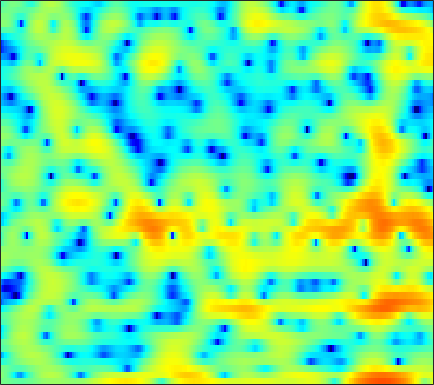

The file beside this chart, header and first rows:
-0.64551, -0.71048, -0.84844, -1.0299, -1.1766, -1.3871, -1.5847, -1.7104, -1.8103, -1.856, -1.8348, -1.7484, -1.5231, -1.2394, -0.99045, -0.63213, -0.25691, 0.029772, 0.38394, 0.69455, 0.97214, 1.1477, 1.3361, 1.4609
0.5397, -0.04654, -1.008, -2.213, -3.312, -5.093, -7.369, -9.437, -12.31, -13.08, -10.62, -8.378, -5.805, -3.765, -2.502, -1.105, 0.03013, 0.7346, 1.513, 2.122, 2.579, 2.825, 3.026, 3.091
-0.3371, -0.6454, -1.077, -1.512, -1.836, -2.244, -2.587, -2.767, -2.867, -2.76, -2.443, -2.087, -1.509, -0.8763, -0.401, 0.2008, 0.7384, 1.081, 1.455, 1.726, 1.891, 1.946, 1.927, 1.812
-5.286, -5.018, -4.374, -3.569, -2.938, -2.136, -1.394, -0.8877, -0.276, 0.2673, 0.7558, 1.083, 1.469, 1.789, 1.983, 2.178, 2.29, 2.315, 2.263, 2.106, 1.841, 1.569, 1.1, 0.5143
-12.37, -10.38, -7.535, -5.177, -3.746, -2.171, -0.9055, -0.1167, 0.7539, 1.448, 1.993, 2.317, 2.64, 2.849, 2.935, 2.958, 2.877, 2.751, 2.482, 2.096, 1.59, 1.122, 0.3658, -0.5688
-2.787, -2.514, -2.002, -1.37, -0.8625, -0.1827, 0.4561, 0.8907, 1.395, 1.793, 2.077, 2.215, 2.293, 2.255, 2.156, 1.935, 1.619, 1.338, 0.9122, 0.4459, -0.04315, -0.4235, -0.9398, -1.474
-2.033, -1.611, -0.9472, -0.2247, 0.318, 1.003, 1.614, 1.998, 2.4, 2.66, 2.761, 2.725, 2.518, 2.125, 1.699, 0.9521, 0.006328, -0.8197, -2.019, -3.199, -4.111, -4.461, -4.394, -3.889
-7.629, -5.736, -3.477, -1.601, -0.439, 0.8402, 1.846, 2.432, 3.005, 3.354, 3.477, 3.416, 3.125, 2.577, 1.978, 0.8945, -0.5995, -2.061, -4.642, -8.373, -13.91, -16.19, -11.1, -6.902
-8.547, -6.795, -4.604, -2.748, -1.579, -0.2928, 0.7282, 1.333, 1.946, 2.346, 2.541, 2.556, 2.405, 2.064, 1.686, 1.044, 0.2623, -0.386, -1.266, -2.046, -2.591, -2.772, -2.68, -2.268
-3.583, -3.1, -2.347, -1.533, -0.9255, -0.1443, 0.5513, 1.005, 1.511, 1.879, 2.097, 2.163, 2.114, 1.902, 1.644, 1.189, 0.613, 0.1177, -0.5763, -1.249, -1.824, -2.138, -2.345, -2.272
-2.544, -2.285, -1.778, -1.174, -0.6756, 0.01904, 0.6982, 1.171, 1.747, 2.225, 2.585, 2.766, 2.865, 2.789, 2.587, 2.106, 1.358, 0.6018, -0.7296, -2.479, -4.679, -6.516, -8.304, -7.788
-7.566, -6.743, -5.49, -4.287, -3.482, -2.481, -1.538, -0.8466, 0.04874, 0.9131, 1.713, 2.247, 2.811, 3.189, 3.318, 3.25, 2.883, 2.371, 1.328, -0.1732, -2.154, -3.805, -5.394, -4.983
-16.03, -13.88, -12.13, -11.16, -10.68, -10.27, -9.738, -9.04, -7.533, -5.654, -3.711, -2.358, -0.7685, 0.5314, 1.323, 2.123, 2.644, 2.869, 2.97, 2.892, 2.712, 2.562, 2.398, 2.311
-14.01, -14.9, -15.95, -17.15, -18.31, -20.91, -26.88, -45.01, -22.31, -15.1, -10.62, -8.057, -5.29, -3.088, -1.73, -0.2239, 0.9725, 1.691, 2.462, 3.025, 3.411, 3.601, 3.745, 3.763
-18.09, -21.17, -24.04, -23.46, -22.28, -20.8, -19.55, -18.46, -16.61, -14.24, -11.68, -9.78, -7.408, -5.184, -3.679, -1.899, -0.3914, 0.5799, 1.654, 2.504, 3.149, 3.506, 3.823, 3.977
-14.33, -16.61, -18.68, -18.87, -18.31, -17.57, -17.15, -16.98, -16.61, -15.5, -13.46, -11.51, -8.76, -6.228, -4.512, -2.497, -0.799, 0.2818, 1.47, 2.4, 3.101, 3.49, 3.84, 4.018
-5.56, -6.547, -7.759, -8.94, -9.806, -11.15, -13.02, -15.06, -19.59, -25.45, -17.47, -12.83, -8.552, -5.41, -3.542, -1.521, 0.07935, 1.046, 2.074, 2.836, 3.356, 3.609, 3.782, 3.784
-0.233, -0.8409, -1.648, -2.468, -3.09, -3.933, -4.697, -5.185, -5.587, -5.505, -4.837, -4.024, -2.722, -1.397, -0.4585, 0.6469, 1.561, 2.101, 2.627, 2.948, 3.054, 2.991, 2.736, 2.311
1.88, 1.531, 1.073, 0.6453, 0.3424, -0.003376, -0.2851, -0.428, -0.5034, -0.4345, -0.2283, 0.00899, 0.4227, 0.8731, 1.205, 1.594, 1.886, 2.017, 2.053, 1.892, 1.514, 1.07, 0.2422, -0.8747
1.984, 1.811, 1.606, 1.438, 1.325, 1.198, 1.077, 1.008, 0.9514, 0.9448, 0.9915, 1.058, 1.175, 1.32, 1.424, 1.53, 1.559, 1.511, 1.316, 0.9208, 0.2931, -0.3498, -1.49, -3.033
0.7609, 0.8584, 1.039, 1.205, 1.296, 1.331, 1.3, 1.224, 1.07, 0.8971, 0.7766, 0.7413, 0.7662, 0.9001, 1.048, 1.261, 1.427, 1.473, 1.391, 1.131, 0.6405, 0.1116, -0.8101, -1.989
-2.763, -1.522, -0.1607, 0.7461, 1.173, 1.422, 1.351, 1.075, 0.4593, -0.3928, -1.34, -1.867, -1.99, -1.358, -0.5816, 0.5026, 1.406, 1.897, 2.276, 2.353, 2.139, 1.804, 1.158, 0.3394
-3.849, -2.007, -0.3056, 0.8242, 1.331, 1.649, 1.462, 0.9752, -0.2487, -2.383, -6.231, -11.86, -22.36, -7.611, -3.593, -0.3976, 1.541, 2.469, 3.199, 3.395, 3.177, 2.782, 1.987, 0.9915
-1.592, -1.475, -0.97, -0.3079, 0.1873, 0.6786, 0.9031, 0.887, 0.563, -0.06818, -0.7907, -1.257, -1.205, -0.4159, 0.4629, 1.632, 2.594, 3.065, 3.341, 3.2, 2.6, 1.82, 0.2673, -2.035
-9.036, -9.248, -6.929, -4.549, -3.13, -1.759, -0.7956, -0.2534, 0.2695, 0.6611, 0.9997, 1.215, 1.58, 1.971, 2.281, 2.648, 2.922, 3.021, 2.943, 2.642, 2.034, 1.345, 0.06122, -1.725
-9.496, -9.758, -8.142, -6.3, -5.255, -4.222, -3.444, -2.958, -2.267, -1.529, -0.7901, -0.2115, 0.3957, 0.8858, 1.151, 1.384, 1.443, 1.421, 1.32, 1.175, 0.9914, 0.8536, 0.6979, 0.5679
-2.394, -3.168, -3.963, -4.813, -5.566, -6.771, -8.008, -8.498, -7.792, -5.944, -3.994, -2.792, -1.597, -0.8618, -0.6084, -0.6238, -0.9804, -1.42, -2.03, -2.436, -2.261, -1.74, -0.7346, 0.4015
-0.5842, -1.227, -2.238, -3.578, -4.935, -7.581, -11.7, -15.46, -13.21, -8.172, -4.882, -3.298, -1.958, -1.343, -1.311, -1.865, -3.158, -4.8, -8.468, -15.6, -15.22, -9.09, -4.272, -1.185
-1.768, -1.741, -1.849, -2.112, -2.409, -2.885, -3.234, -3.334, -3.06, -2.401, -1.652, -1.135, -0.6734, -0.5612, -0.7176, -1.285, -2.246, -3.206, -4.612, -5.654, -5.539, -4.643, -2.922, -1.152
-4.566, -3.413, -2.247, -1.424, -0.966, -0.5084, -0.1626, 0.07925, 0.3804, 0.6617, 0.8767, 0.9808, 1.008, 0.8735, 0.6543, 0.2097, -0.3893, -0.8843, -1.534, -2.078, -2.383, -2.419, -2.201, -1.676
-4.765, -3.265, -1.686, -0.5094, 0.1786, 0.9153, 1.476, 1.821, 2.174, 2.414, 2.555, 2.569, 2.466, 2.218, 1.922, 1.383, 0.6713, 0.02056, -1.009, -2.193, -3.526, -4.529, -5.617, -5.925
-2.021, -1.336, -0.4923, 0.2856, 0.8086, 1.428, 1.968, 2.306, 2.675, 2.941, 3.089, 3.117, 3.022, 2.76, 2.444, 1.846, 1.016, 0.2092, -1.167, -3.018, -5.593, -8.356, -14.63, -32.83
-1.018, -0.8613, -0.6178, -0.285, 0.03108, 0.5057, 1.034, 1.421, 1.908, 2.319, 2.598, 2.724, 2.761, 2.627, 2.416, 1.962, 1.317, 0.7023, -0.2975, -1.525, -2.907, -3.982, -5.196, -5.747
-1.992, -2.459, -2.935, -3.099, -2.915, -2.273, -1.353, -0.6067, 0.3358, 1.125, 1.73, 2.046, 2.302, 2.369, 2.302, 2.067, 1.688, 1.324, 0.7624, 0.1704, -0.4056, -0.7736, -1.124, -1.272
-3.89, -5.669, -8.9, -12.48, -12.2, -8.266, -4.917, -3.039, -1.193, 0.1127, 1.042, 1.53, 1.937, 2.12, 2.117, 1.966, 1.651, 1.332, 0.8426, 0.3642, -0.02127, -0.1887, -0.2125, -0.004967
-2.575, -3.92, -6.15, -7.989, -7.936, -6.014, -3.797, -2.401, -0.9889, 0.02168, 0.7033, 1.077, 1.391, 1.521, 1.497, 1.273, 0.8011, 0.2684, -0.6986, -1.917, -3.076, -3.544, -3.158, -1.837
0.3814, 0.07775, -0.3876, -0.7563, -0.9215, -0.9586, -0.8817, -0.8354, -0.8245, -0.8729, -0.9414, -0.9698, -0.8693, -0.6805, -0.5356, -0.499, -0.7644, -1.288, -2.618, -5.081, -9.944, -18.51, -13.02, -5.281
1.202, 1.135, 0.8962, 0.5057, 0.1331, -0.5124, -1.349, -2.158, -3.514, -5.251, -7.124, -8.209, -8.179, -6.613, -5.242, -3.687, -2.643, -2.199, -1.988, -2.11, -2.273, -2.169, -1.402, -0.05602
0.1128, 0.02493, -0.2516, -0.7321, -1.227, -2.112, -3.312, -4.451, -6.471, -9.317, -13.49, -17.93, -17.67, -12.1, -9.129, -6.29, -4.221, -3.008, -1.702, -0.649, 0.2612, 0.9017, 1.73, 2.529
-2.071, -2.167, -2.432, -2.853, -3.297, -4.052, -4.999, -5.829, -7.113, -8.466, -9.615, -10.17, -10.22, -9.427, -8.45, -6.807, -5.034, -3.721, -2.082, -0.6235, 0.6519, 1.493, 2.453, 3.236
-4.882, -4.891, -5.025, -5.313, -5.613, -6.122, -6.76, -7.355, -8.241, -9.3, -10.54, -11.44, -12.48, -12.56, -11.65, -9.392, -6.811, -4.943, -2.728, -0.8453, 0.7204, 1.706, 2.792, 3.625
-8.198, -8.146, -8.274, -8.53, -8.723, -8.947, -9.165, -9.353, -9.775, -10.54, -12, -13.79, -18.04, -27.46, -20.68, -12.55, -7.833, -5.261, -2.592, -0.4977, 1.151, 2.149, 3.206, 3.987
-11.12, -11.53, -12.56, -13.83, -14.56, -14.48, -13.26, -12.12, -10.9, -10.09, -9.637, -9.506, -9.322, -8.714, -7.786, -5.989, -3.96, -2.482, -0.6988, 0.8115, 2.052, 2.805, 3.583, 4.128
-11.62, -12.61, -14.82, -19, -24.83, -24.39, -16.63, -13.26, -10.28, -8.207, -6.648, -5.688, -4.584, -3.517, -2.693, -1.577, -0.4465, 0.3666, 1.374, 2.242, 2.938, 3.337, 3.708, 3.891
-9.42, -9.742, -10.28, -10.77, -10.91, -10.43, -9.182, -8.021, -6.39, -4.867, -3.542, -2.637, -1.554, -0.5854, 0.08656, 0.9072, 1.644, 2.132, 2.683, 3.101, 3.357, 3.437, 3.382, 3.138
-7.319, -7.044, -6.733, -6.341, -5.982, -5.364, -4.577, -3.917, -2.939, -1.965, -1.008, -0.3539, 0.4714, 1.196, 1.671, 2.228, 2.678, 2.954, 3.217, 3.343, 3.309, 3.151, 2.716, 1.991
-6.316, -5.755, -5.102, -4.5, -4.019, -3.353, -2.636, -2.045, -1.235, -0.4161, 0.3578, 0.8855, 1.492, 1.976, 2.25, 2.522, 2.72, 2.832, 2.952, 3.026, 3.001, 2.855, 2.406, 1.534
-6.384, -5.925, -5.43, -5.065, -4.778, -4.27, -3.553, -2.852, -1.848, -0.8007, 0.1094, 0.6858, 1.189, 1.406, 1.383, 1.121, 0.7417, 0.5038, 0.5, 0.9452, 1.625, 2.114, 2.548, 2.587
-8.793, -8.847, -9.121, -9.789, -10.47, -11.1, -10.39, -8.842, -6.397, -4.208, -2.518, -1.625, -0.9728, -0.9392, -1.368, -2.738, -5.356, -8.479, -11.76, -7.054, -2.637, -0.4082, 1.643, 2.956
-13.58, -13.58, -14.11, -15.3, -17.25, -22.49, -23.11, -16.64, -11.16, -7.715, -5.379, -4.196, -3.199, -2.83, -2.989, -3.718, -5.043, -6.137, -6.586, -4.914, -2.432, -0.7077, 1.148, 2.545
-19.77, -17.79, -15.93, -14.76, -14.12, -13.31, -12.12, -10.86, -8.931, -7.044, -5.473, -4.494, -3.44, -2.716, -2.358, -2.053, -1.849, -1.677, -1.282, -0.6618, 0.1611, 0.8436, 1.718, 2.514
-19.03, -16.38, -13.78, -11.93, -10.82, -9.531, -8.34, -7.497, -6.365, -5.279, -4.185, -3.408, -2.467, -1.646, -1.096, -0.494, 0.0158, 0.3458, 0.7407, 1.094, 1.434, 1.67, 1.992, 2.32
-9.904, -9.153, -8.105, -7.177, -6.597, -5.971, -5.45, -5.119, -4.625, -3.998, -3.184, -2.461, -1.464, -0.4674, 0.214, 0.9925, 1.58, 1.894, 2.12, 2.153, 1.987, 1.764, 1.433, 1.176
-2.974, -2.74, -2.482, -2.402, -2.488, -2.87, -3.583, -4.268, -5.241, -5.632, -4.859, -3.585, -1.613, 0.1846, 1.289, 2.442, 3.199, 3.505, 3.558, 3.175, 2.291, 1.266, -0.7048, -3.196
0.4089, 0.4578, 0.3312, -0.04566, -0.5473, -1.604, -3.312, -5.276, -9.664, -20.58, -13.75, -7.74, -3.263, -0.4534, 1.042, 2.459, 3.355, 3.714, 3.797, 3.374, 2.392, 1.185, -1.245, -4.798
-0.1692, -0.09888, -0.1618, -0.4187, -0.7638, -1.436, -2.357, -3.174, -4.263, -4.85, -4.549, -3.804, -2.454, -1.101, -0.1956, 0.8168, 1.577, 1.983, 2.284, 2.296, 2.021, 1.637, 1.007, 0.3935
-1.622, -1.333, -1.028, -0.8725, -0.8657, -1.005, -1.289, -1.547, -1.906, -2.22, -2.386, -2.399, -2.248, -1.915, -1.54, -0.9046, -0.1751, 0.3745, 1.023, 1.533, 1.853, 1.984, 2.021, 1.942
-3.255, -2.516, -1.66, -1.008, -0.6632, -0.4106, -0.384, -0.5156, -0.8692, -1.459, -2.264, -2.992, -4.073, -4.921, -5.035, -4.216, -2.659, -1.408, 0.08513, 1.267, 2.131, 2.586, 2.938, 3.042
